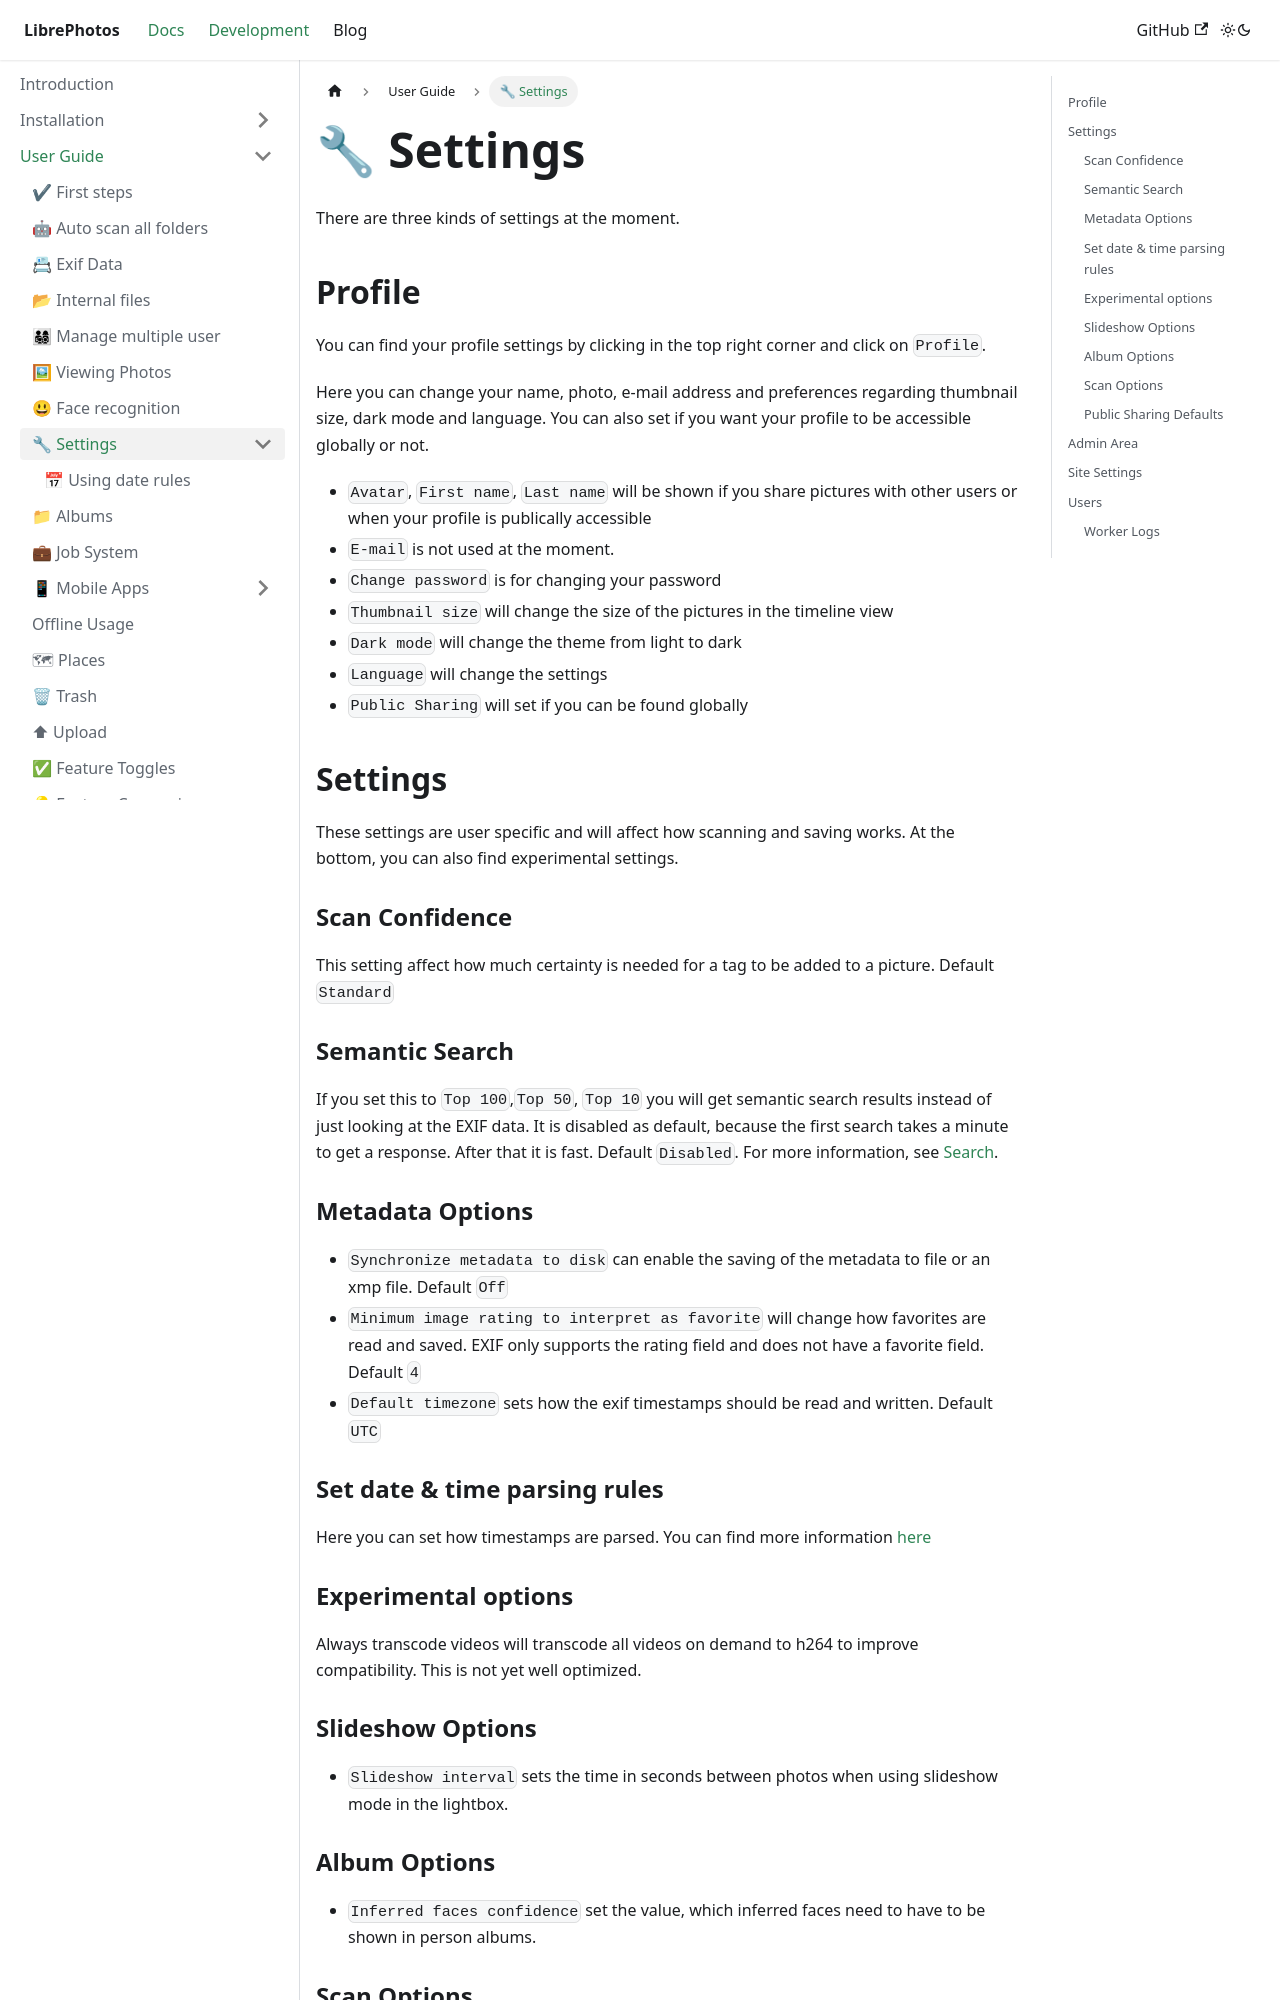

repository: LibrePhotos/librephotos.docs · page: docs/user-guide/settings/index.html · generator: docusaurus

---
title: "🔧 Settings"
excerpt: "Short explainer where the settings are"
sidebar_position: 4
---

There are three kinds of settings at the moment.

## Profile

You can find your profile settings by clicking in the top right corner and click on `Profile`.

Here you can change your name, photo, e-mail address and preferences regarding thumbnail size, dark mode and language. You can also set if you want your profile to be accessible globally or not.

- `Avatar`, `First name`, `Last name` will be shown if you share pictures with other users or when your profile is publically accessible
- `E-mail` is not used at the moment.
- `Change password` is for changing your password
- `Thumbnail size` will change the size of the pictures in the timeline view
- `Dark mode` will change the theme from light to dark
- `Language` will change the settings
- `Public Sharing` will set if you can be found globally

## Settings

These settings are user specific and will affect how scanning and saving works. At the bottom, you can also find experimental settings.

### Scan Confidence

This setting affect how much certainty is needed for a tag to be added to a picture. Default `Standard`

### Semantic Search

If you set this to `Top 100`,`Top 50`, `Top 10` you will get semantic search results instead of just looking at the EXIF data. It is disabled as default, because the first search takes a minute to get a response. After that it is fast. Default `Disabled`. For more information, see [Search](../search.md).

### Metadata Options

- `Synchronize metadata to disk` can enable the saving of the metadata to file or an xmp file. Default `Off`
- `Minimum image rating to interpret as favorite` will change how favorites are read and saved. EXIF only supports the rating field and does not have a favorite field. Default `4`
- `Default timezone` sets how the exif timestamps should be read and written. Default `UTC`

### Set date & time parsing rules

Here you can set how timestamps are parsed. You can find more information [here](./date-rules)

### Experimental options

Always transcode videos will transcode all videos on demand to h264 to improve compatibility. This is not yet well optimized.

### Slideshow Options

- `Slideshow interval` sets the time in seconds between photos when using slideshow mode in the lightbox.
